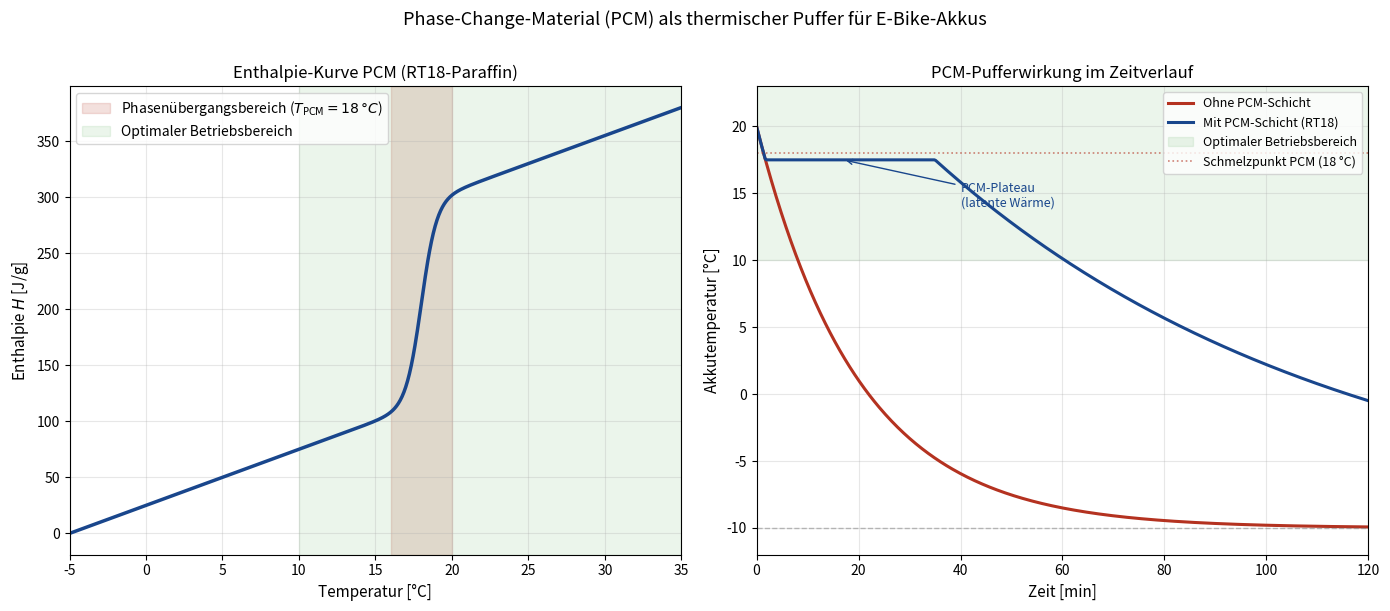

The matplotlib source for this figure:
"""
Plot 6: PCM Phasenübergang und Wärmepuffer-Effekt
"""
import matplotlib
matplotlib.use('Agg')
import matplotlib.pyplot as plt
import numpy as np

# Enthalpie-Temperatur-Kurve mit Phasenübergang
T_PCM = np.linspace(-5, 35, 1000)
T_melt = 18.0  # Schmelzpunkt PCM (z.B. Paraffin RT18)
dT_melt = 2.0  # Breite des Übergangs
H_solid = 200  # J/g Festkörper cp
H_melt  = 180  # J/g latente Wärme
H_liquid = 180  # J/g Flüssigkeit cp

# Sigmoid für Übergang
def sigmoid(x, x0, k):
    return 1 / (1 + np.exp(-k*(x-x0)))

H = (H_solid * (T_PCM - (-5)) / 40 +
     H_melt * sigmoid(T_PCM, T_melt, 4/dT_melt))

# Zeitlicher Temperaturverlauf mit/ohne PCM-Puffer bei Abkühlung
t2 = np.linspace(0, 120, 500)  # Minuten
T_amb2 = -10

# Ohne PCM: einfaches Newton-Abkühlen
tau_noPCM = 20
T_noPCM = T_amb2 + (20 - T_amb2) * np.exp(-t2/tau_noPCM)

# Mit PCM: Plateau beim Schmelzpunkt
def T_mit_PCM(t, T_start=20, T_amb=-10, T_melt=18, tau1=20, tau2=80, t_melt_end=35):
    T = np.zeros_like(t)
    for i, ti in enumerate(t):
        if ti < t_melt_end:
            # Abkühlung bis Schmelzpunkt, dann Plateau
            T_drop = T_amb + (T_start - T_amb) * np.exp(-ti/tau1)
            T[i] = max(T_drop, T_melt - 0.5)
        else:
            # Nach PCM-Erschöpfung: normale Abkühlung
            T0_phase2 = T_melt - 0.5
            T[i] = T_amb + (T0_phase2 - T_amb) * np.exp(-(ti-t_melt_end)/tau2)
    return T

T_PCM_time = T_mit_PCM(t2)

fig, (ax1, ax2) = plt.subplots(1, 2, figsize=(14, 6))

# Links: Enthalpie-Temperatur-Kurve
ax1.plot(T_PCM, H, color='#19468C', linewidth=2.5)
ax1.axvspan(T_melt-dT_melt, T_melt+dT_melt, alpha=0.15, color='#B43220',
            label=f'Phasenübergangsbereich ($T_{{\\mathrm{{PCM}}}} = {T_melt:.0f}\\,°C$)')
ax1.axvspan(10, 35, alpha=0.08, color='green', label='Optimaler Betriebsbereich')
ax1.set_xlabel('Temperatur [°C]', fontsize=11)
ax1.set_ylabel('Enthalpie $H$ [J/g]', fontsize=11)
ax1.set_title('Enthalpie-Kurve PCM (RT18-Paraffin)', fontsize=12)
ax1.legend(fontsize=10)
ax1.grid(True, alpha=0.3)
ax1.set_xlim(-5, 35)

# Rechts: Zeitlicher Verlauf
ax2.plot(t2, T_noPCM, color='#B43220', linewidth=2.2, label='Ohne PCM-Schicht')
ax2.plot(t2, T_PCM_time, color='#19468C', linewidth=2.2, label='Mit PCM-Schicht (RT18)')
ax2.fill_between(t2, 10, 35, alpha=0.08, color='green', label='Optimaler Betriebsbereich')
ax2.axhline(y=T_melt, color='#B43220', linestyle=':', linewidth=1.2, alpha=0.6,
            label=f'Schmelzpunkt PCM ({T_melt:.0f} °C)')
ax2.axhline(y=-10, color='gray', linestyle='--', linewidth=1, alpha=0.5)

# Plateau annotieren
ax2.annotate('PCM-Plateau\n(latente Wärme)', xy=(17, 17.5), xytext=(40, 14),
             fontsize=9, color='#19468C',
             arrowprops=dict(arrowstyle='->', color='#19468C'))

ax2.set_xlabel('Zeit [min]', fontsize=11)
ax2.set_ylabel('Akkutemperatur [°C]', fontsize=11)
ax2.set_title('PCM-Pufferwirkung im Zeitverlauf', fontsize=12)
ax2.legend(fontsize=9)
ax2.grid(True, alpha=0.3)
ax2.set_xlim(0, 120)
ax2.set_ylim(-12, 23)

plt.suptitle('Phase-Change-Material (PCM) als thermischer Puffer für E-Bike-Akkus', fontsize=13, y=1.01)
plt.tight_layout()
plt.savefig('plot6_pcm_phasenuebergang.pdf', dpi=300, bbox_inches='tight')
print("Plot 6 gespeichert")
